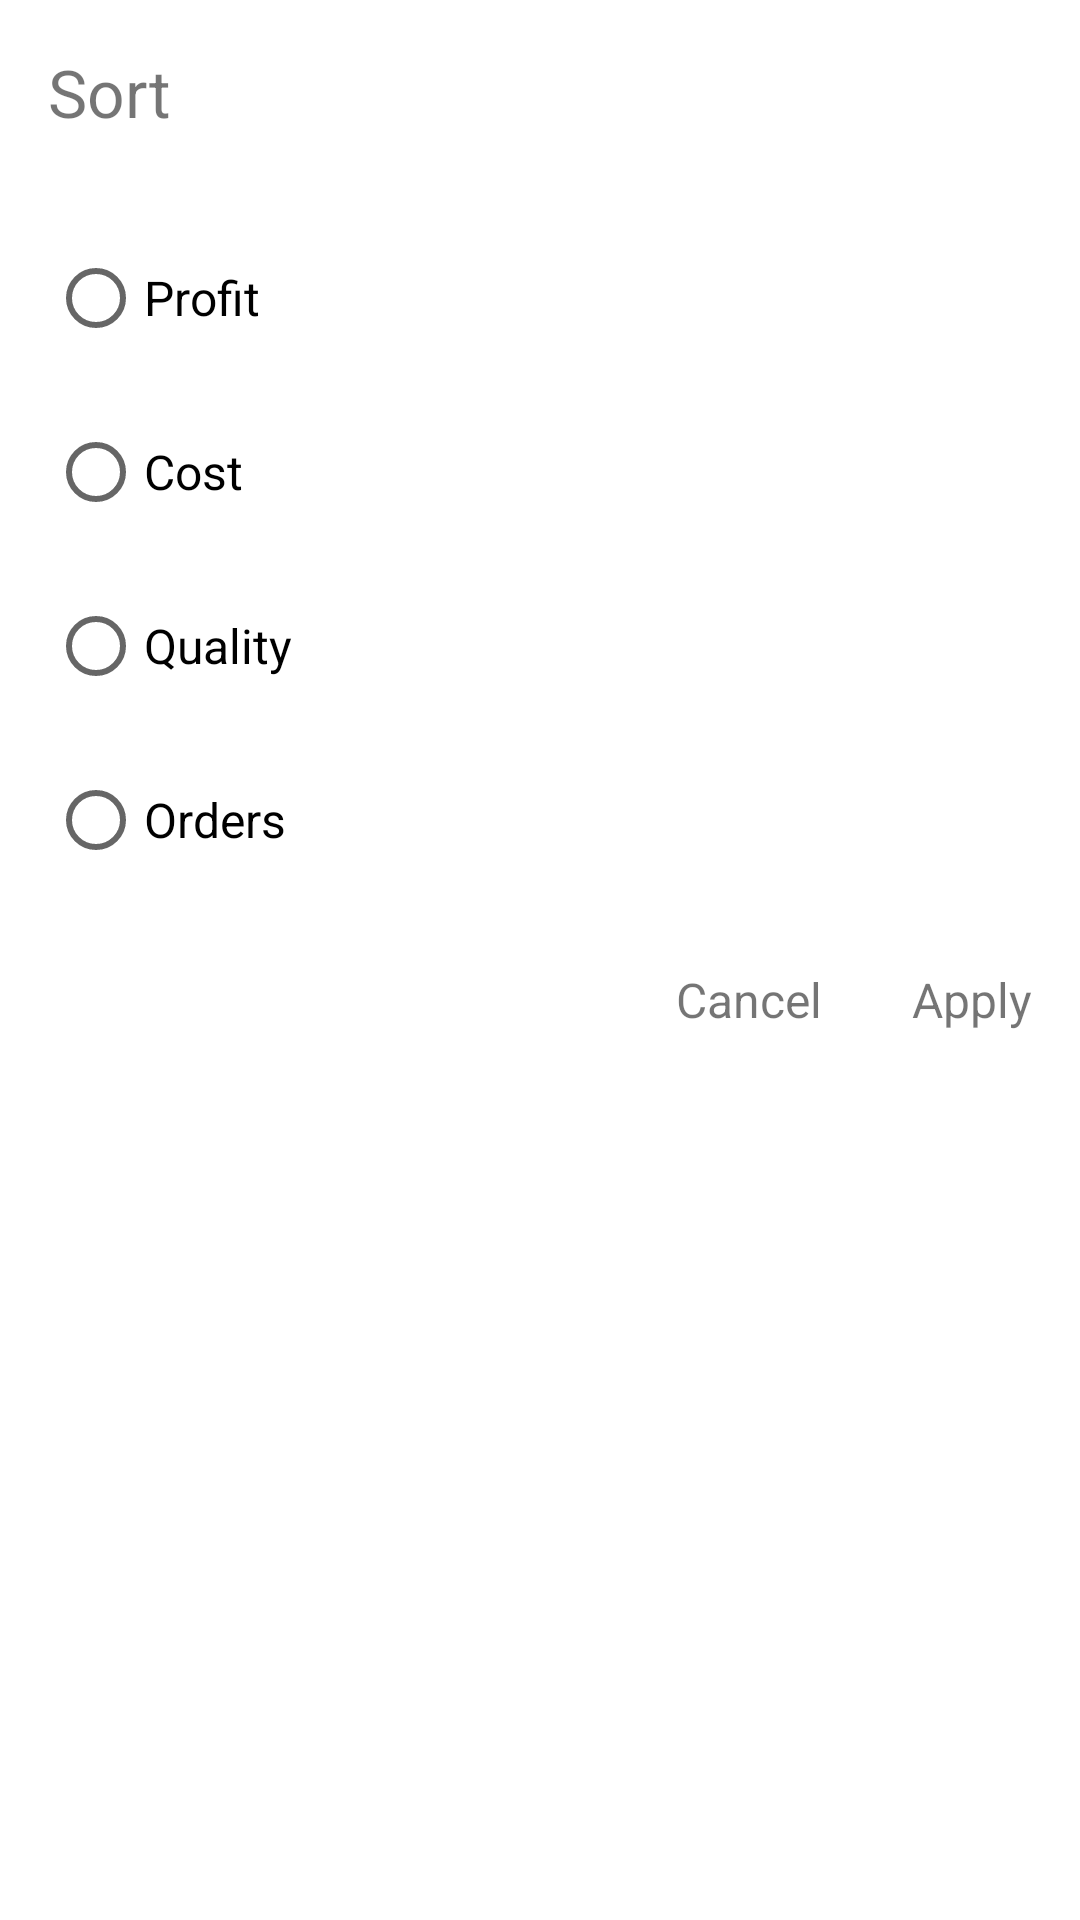

This screen was rendered from an Android layout file. Write that file and the resources it references.
<!-- AndroidManifest.xml: application theme Theme.Sim -->
<!-- res/layout/dialog_sort.xml -->
<?xml version="1.0" encoding="utf-8"?>
<LinearLayout xmlns:android="http://schemas.android.com/apk/res/android"
    android:layout_width="match_parent"
    android:layout_height="match_parent"
    android:orientation="vertical"
    android:padding="16dp">

    <TextView
        android:layout_width="match_parent"
        android:layout_height="wrap_content"
        android:text="Sort"
        android:textSize="22sp" />

    <RadioGroup
        android:id="@+id/sort_group"
        android:layout_width="match_parent"
        android:layout_height="wrap_content"
        android:layout_marginTop="20dp"
        android:orientation="vertical">

        <RadioButton
            android:id="@+id/sort_profit"
            android:layout_width="wrap_content"
            android:layout_height="wrap_content"
            android:layout_marginTop="10dp"
            android:text="Profit"
            android:textSize="16sp" />

        <RadioButton
            android:id="@+id/sort_cost"
            android:layout_width="wrap_content"
            android:layout_height="wrap_content"
            android:layout_marginTop="10dp"
            android:text="Cost"
            android:textSize="16sp" />

        <RadioButton
            android:id="@+id/sort_quality"
            android:layout_width="wrap_content"
            android:layout_height="wrap_content"
            android:layout_marginTop="10dp"
            android:text="Quality"
            android:textSize="16sp" />

        <RadioButton
            android:id="@+id/sort_orders"
            android:layout_width="wrap_content"
            android:layout_height="wrap_content"
            android:layout_marginTop="10dp"
            android:text="Orders"
            android:textSize="16sp" />

    </RadioGroup>

    <LinearLayout
        android:layout_width="match_parent"
        android:layout_height="wrap_content"
        android:layout_marginTop="25dp"
        android:gravity="end"
        android:orientation="horizontal">

        <TextView
            android:id="@+id/negative_button"
            android:layout_width="wrap_content"
            android:layout_height="wrap_content"
            android:layout_marginEnd="30dp"
            android:text="Cancel"
            android:textSize="16sp" />

        <TextView
            android:id="@+id/positive_button"
            android:layout_width="wrap_content"
            android:layout_height="wrap_content"
            android:text="Apply"
            android:textSize="16sp" />

    </LinearLayout>
</LinearLayout>
<!-- resources referenced by this layout -->
<resources>
  <style name="Theme.Sim" parent="Theme.MaterialComponents.DayNight.NoActionBar">
          
          <item name="colorPrimary">@color/purple_500</item>
          <item name="colorPrimaryVariant">@color/purple_700</item>
          <item name="colorOnPrimary">@color/white</item>
          
          <item name="colorSecondary">@color/teal_200</item>
          <item name="colorSecondaryVariant">@color/teal_700</item>
          <item name="colorOnSecondary">@color/black</item>
          
          <item name="android:statusBarColor" tools:targetApi="l">?attr/colorPrimaryVariant</item>
          
      </style>
  <color name="purple_500">#FF6200EE</color>
  <color name="purple_700">#FF3700B3</color>
  <color name="white">#FFFFFFFF</color>
  <color name="teal_200">#FF03DAC5</color>
  <color name="teal_700">#FF018786</color>
  <color name="black">#FF000000</color>
</resources>
